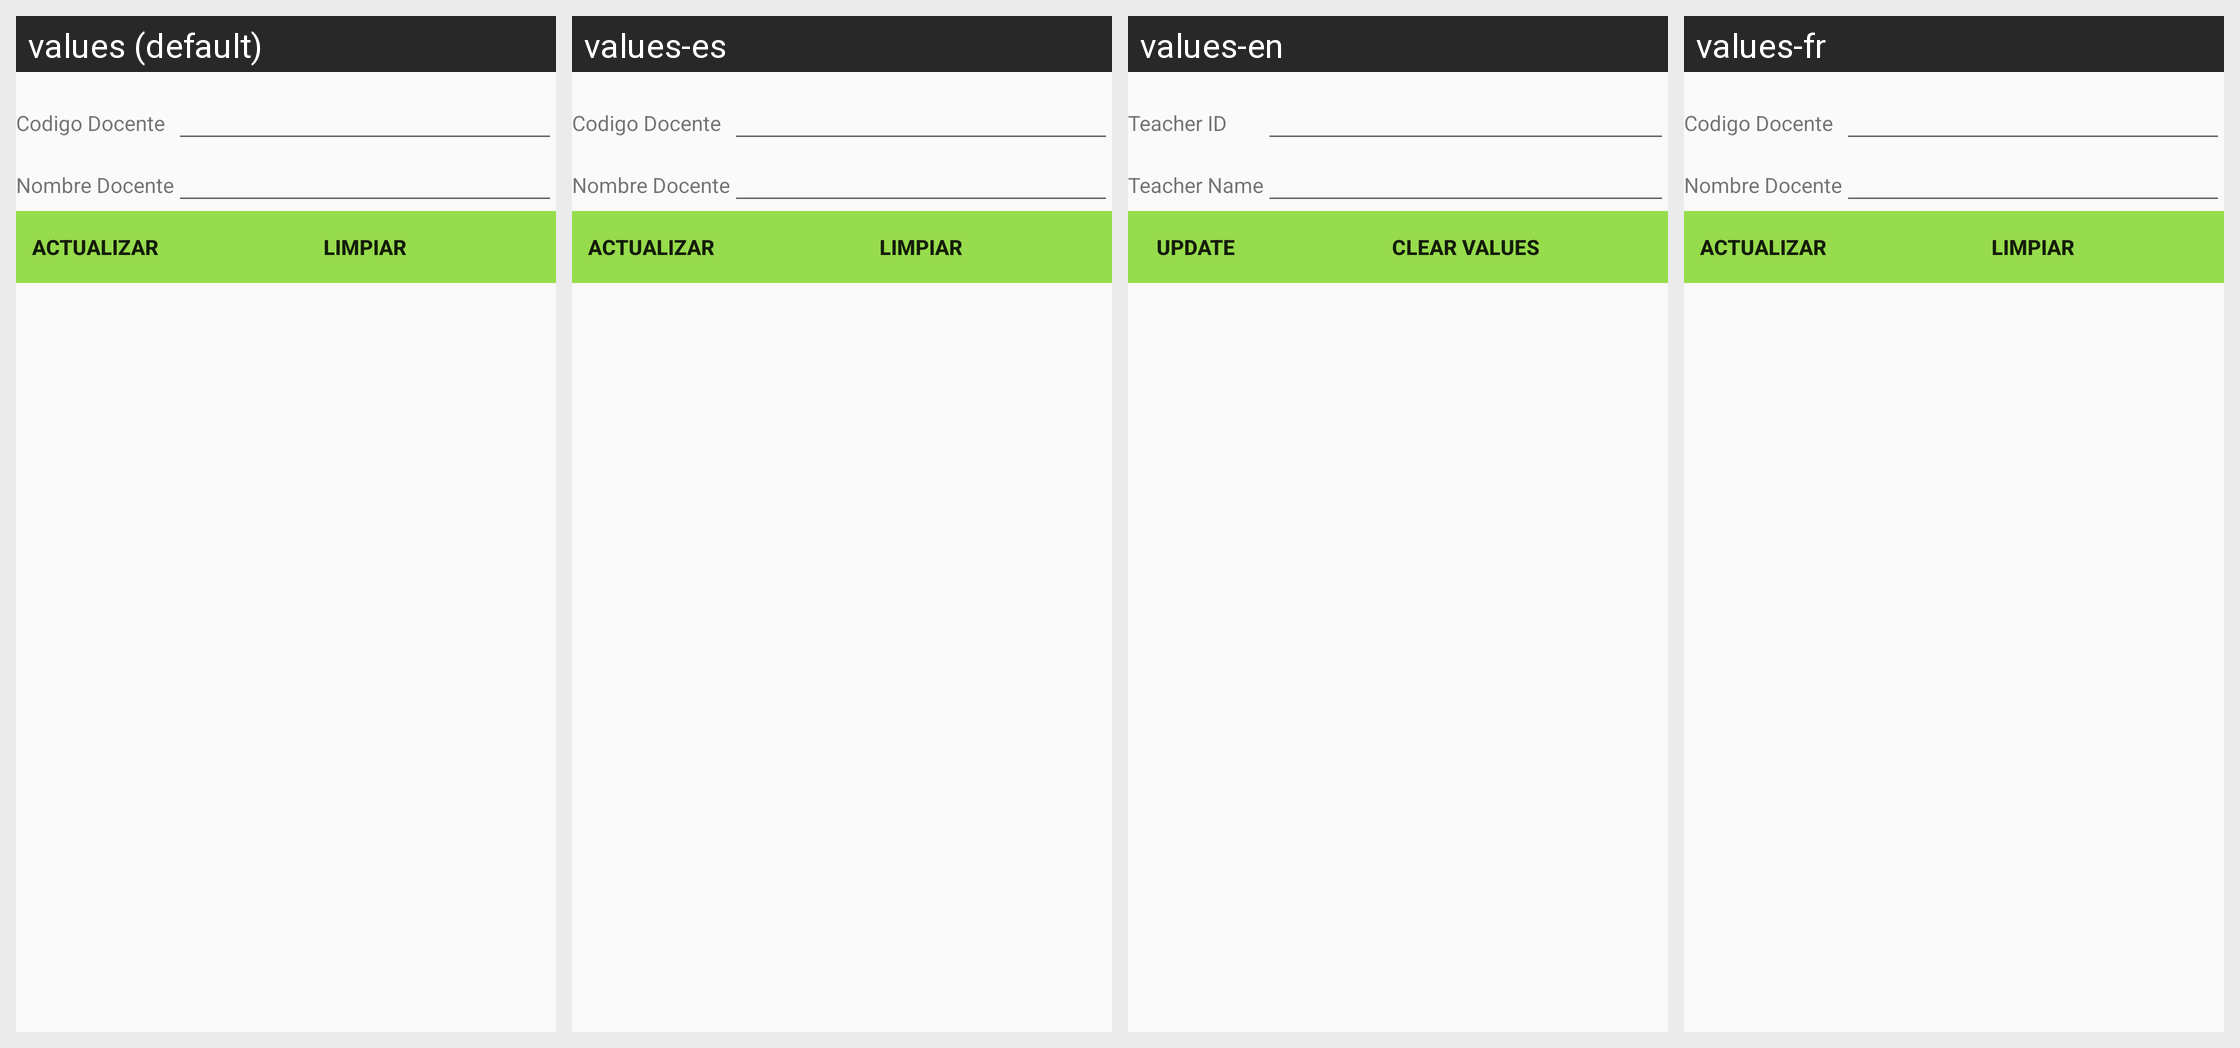

The Android screen above is rendered under several locales of the same app. Produce the string resources it draws, with the default and per-locale values.
Android screen res/layout/activity_docente_actualizar.xml rendered under 4 locales, left to right: values (default), values-es, values-en, values-fr. Device: Nexus 5 (rendered at 1080×1920; each locale shown at half size, 540×960, under a caption strip naming it); theme AppTheme.
Strings drawn on this screen, with the default value and each locale's value (text and hints the layout hard-codes, and strings that could not be matched under every locale, appear in the picture but are not listed):

codDocente
  values: Codigo Docente
  values-es: Codigo Docente
  values-en: Teacher ID
  values-fr: Codigo Docente

nomDocente
  values: Nombre Docente
  values-es: Nombre Docente
  values-en: Teacher Name
  values-fr: Nombre Docente

actualizar
  values: actualizar
  values-es: Actualizar
  values-en: Update
  values-fr: actualizar

limpiar
  values: Limpiar
  values-es: Limpiar
  values-en: Clear Values
  values-fr: Limpiar
